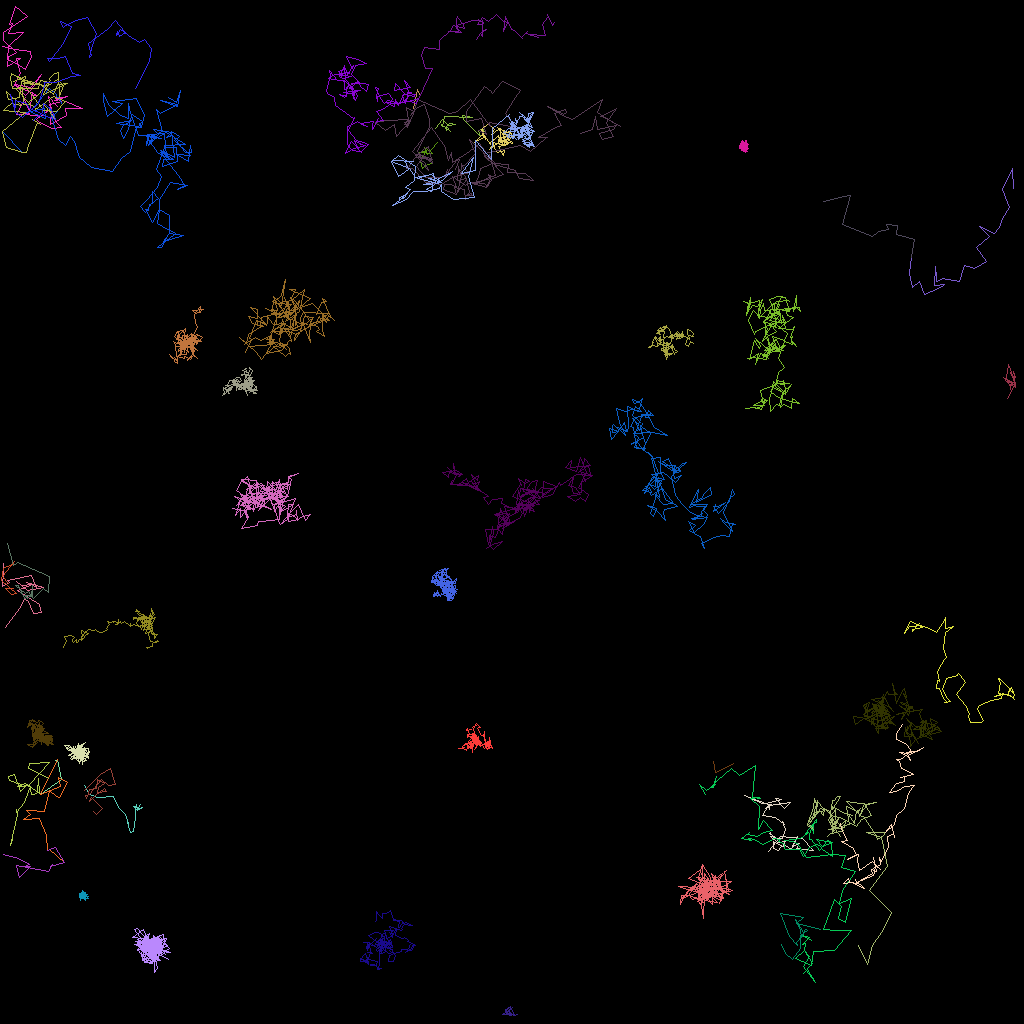

The table this chart was drawn from, first rows:
traj_idx, frame, x, y, z
15, 0, 91.61, 95.36, 0.0
15, 1, 89.43, 96.44, 0.0
15, 2, 89.08, 95.16, 0.0
300, 5, 88.34, 99.99, 0.0
5, 0, 53.84, 20.39, 0.0
5, 1, 53.13, 20.6, 0.0
5, 2, 52.7, 21.04, 0.0
5, 3, 52.49, 20.03, 0.0
5, 4, 53.28, 18.73, 0.0
5, 5, 52.27, 18.97, 0.0
5, 6, 54.04, 19.08, 0.0
5, 7, 53.06, 18.39, 0.0
5, 8, 53.36, 19.29, 0.0
5, 9, 54.64, 17.7, 0.0
302, 12, 59.05, 15.3, 0.0
1, 0, 54.36, 16.02, 0.0
1, 1, 55.2, 14.94, 0.0
1, 2, 56.03, 15.64, 0.0
1, 3, 56.86, 15.52, 0.0
1, 4, 56.13, 15.38, 0.0
1, 5, 55.68, 15.85, 0.0
1, 6, 55.69, 16.22, 0.0
1, 7, 55.76, 15.79, 0.0
1, 8, 56.23, 16.39, 0.0
1, 9, 55.12, 15.5, 0.0
1, 10, 55.19, 15.8, 0.0
1, 11, 55.51, 14.48, 0.0
1, 12, 59.04, 14.62, 0.0
1, 13, 57.79, 14.34, 0.0
1, 14, 57.92, 14.87, 0.0
1, 15, 59.95, 16.98, 0.0
1, 16, 59.77, 16.22, 0.0
1, 17, 60.22, 15.99, 0.0
1, 18, 60.75, 16.71, 0.0
17, 0, 17.44, 100.5, 0.0
17, 1, 17.23, 100.9, 0.0
17, 2, 16.57, 100.8, 0.0
17, 3, 16.97, 101.1, 0.0
17, 4, 17.79, 100.8, 0.0
17, 5, 17.08, 101.3, 0.0
17, 6, 17.06, 100.5, 0.0
17, 7, 16.94, 100.9, 0.0
17, 8, 16.82, 102.2, 0.0
17, 9, 16.68, 103.9, 0.0
17, 10, 16.23, 104, 0.0
17, 11, 15.85, 102.8, 0.0
17, 12, 15.95, 102.9, 0.0
17, 13, 15.63, 101.7, 0.0
17, 14, 14.76, 100.9, 0.0
17, 15, 14.1, 99.52, 0.0
17, 16, 12.17, 99.59, 0.0
17, 17, 11.11, 99.2, 0.0
17, 18, 10.52, 98.09, 0.0
304, 19, 96.52, 104.1, 0.0
306, 22, 13.72, 96.01, 0.0
18, 0, 11.68, 101.3, 0.0
18, 1, 11.97, 101.7, 0.0
18, 2, 12.76, 101, 0.0
18, 3, 11.41, 99.67, 0.0
18, 4, 11.1, 100.1, 0.0
... 5,378 more rows
